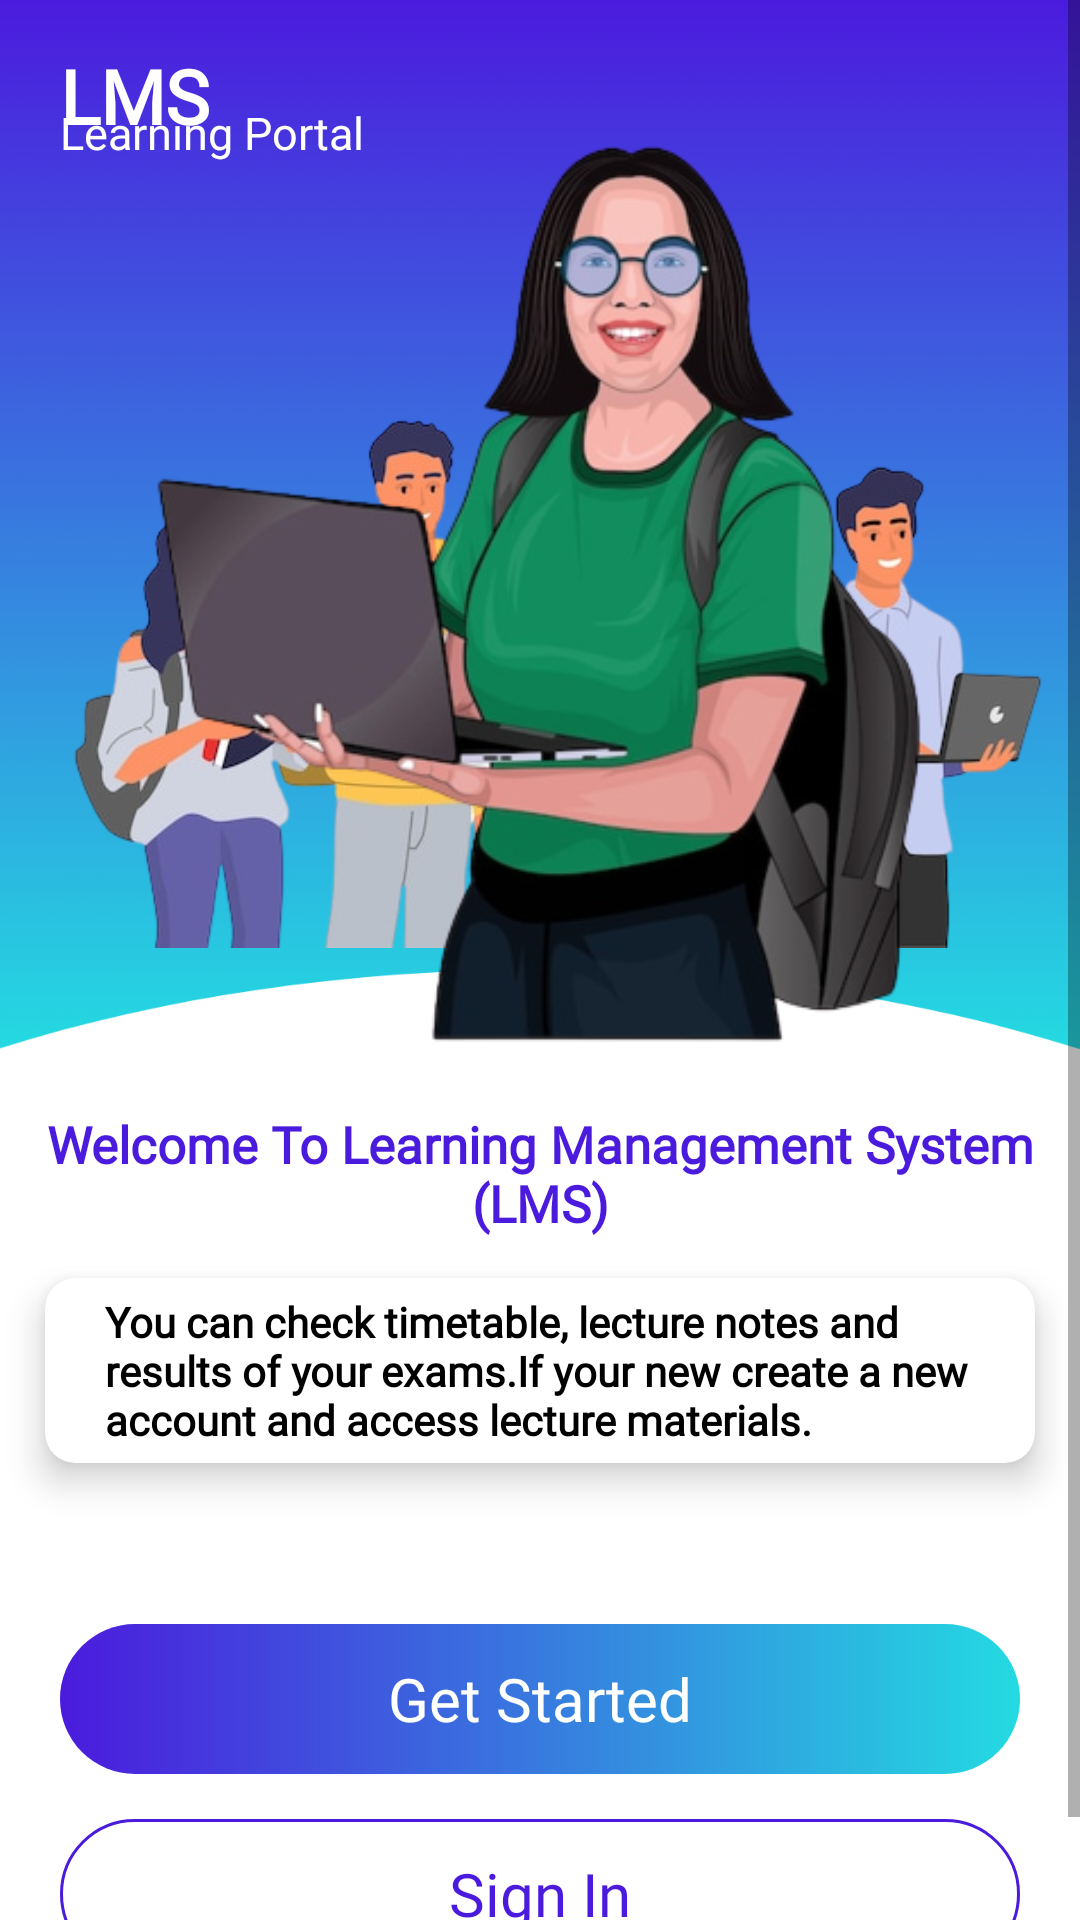

Layout XML and referenced resources for this Android screen:
<!-- AndroidManifest.xml: activity theme Theme.LMS_System.WhiteStatusBar -->
<!-- res/layout/activity_main.xml -->
<?xml version="1.0" encoding="utf-8"?>
<ScrollView xmlns:android="http://schemas.android.com/apk/res/android"
    xmlns:app="http://schemas.android.com/apk/res-auto"
    xmlns:tools="http://schemas.android.com/tools"
    android:layout_width="match_parent"
    android:layout_height="match_parent"
    tools:context=".MainActivity">

    <RelativeLayout
        android:layout_width="match_parent"
        android:layout_height="wrap_content">


        <RelativeLayout
            android:id="@+id/mainRl"
            android:layout_width="match_parent"
            android:layout_height="350dp"
            android:background="@drawable/main_shape">

            <TextView
                android:id="@+id/app_nameTv"
                android:layout_width="wrap_content"
                android:layout_height="wrap_content"
                android:layout_marginStart="20dp"
                android:layout_marginTop="15dp"
                android:elevation="10dp"
                android:fontFamily="@font/popins_semibold"
                android:text="LMS"
                android:textAlignment="center"
                android:textColor="@color/white"
                android:textSize="25sp"
                android:textStyle="bold" />

            <TextView
                android:id="@+id/app_description"
                android:layout_width="match_parent"
                android:layout_height="wrap_content"
                android:layout_below="@id/app_nameTv"
                android:layout_marginHorizontal="20dp"
                android:layout_marginTop="-15dp"
                android:fontFamily="@font/popins_semibold"
                android:text="@string/app_name"
                android:textColor="@color/white"
                android:textSize="15sp" />

            <ImageView
                android:id="@+id/imageView1"
                android:layout_width="match_parent"
                android:layout_height="300dp"
                android:layout_below="@id/app_nameTv"
                android:layout_centerHorizontal="true"
                android:layout_marginTop="30dp"
                android:elevation="10dp"
                android:src="@drawable/students" />

            <ImageView
                android:id="@+id/imageView"
                android:layout_width="300dp"
                android:layout_height="300dp"
                android:layout_below="@id/app_nameTv"
                android:layout_centerHorizontal="true"
                android:elevation="10dp"
                android:src="@drawable/girl" />

        </RelativeLayout>

        <RelativeLayout
            android:id="@+id/detailRl"
            android:layout_width="match_parent"
            android:layout_height="wrap_content"
            android:layout_below="@id/mainRl">


            <TextView
                android:id="@+id/textView"
                android:layout_width="match_parent"
                android:layout_height="wrap_content"
                android:layout_marginHorizontal="10dp"
                android:layout_marginTop="20dp"
                android:elevation="10dp"
                android:fontFamily="@font/poppins_bold"
                android:text="@string/welcome_text"
                android:textAlignment="center"
                android:textColor="@color/blue"
                android:textSize="17sp"
                android:textStyle="bold" />


            <androidx.cardview.widget.CardView
                android:id="@+id/cardView"
                android:layout_width="match_parent"
                android:layout_height="wrap_content"
                android:layout_below="@id/textView"
                android:layout_marginHorizontal="5dp"
                app:cardCornerRadius="10dp"
                app:cardElevation="7dp"
                app:cardUseCompatPadding="true">

                <LinearLayout
                    android:layout_width="match_parent"
                    android:layout_height="wrap_content"
                    android:layout_marginHorizontal="10dp"
                    android:orientation="vertical">

                    <TextView
                        android:id="@+id/descriptionTv"
                        android:layout_width="match_parent"
                        android:layout_height="wrap_content"
                        android:layout_below="@id/textView"
                        android:layout_marginHorizontal="10dp"
                        android:layout_marginTop="5dp"
                        android:layout_marginBottom="5dp"
                        android:elevation="10dp"
                        android:fontFamily="@font/poppins_medium"
                        android:text="@string/welcome_description"
                        android:textColor="@color/black"
                        android:textStyle="bold" />

                </LinearLayout>


            </androidx.cardview.widget.CardView>

            <TextView
                android:id="@+id/getStartedBtn"
                android:layout_width="match_parent"
                android:layout_height="50dp"
                android:layout_below="@id/cardView"
                android:layout_gravity="center"
                android:layout_marginHorizontal="20dp"
                android:layout_marginTop="40dp"
                android:background="@drawable/gradient_button"
                android:fontFamily="@font/popins_semibold"
                android:gravity="center"
                android:text="Get Started"
                android:textColor="@color/white"
                android:textSize="20sp" />

            <TextView
                android:id="@+id/signInBtn"
                android:layout_width="match_parent"
                android:layout_height="50dp"
                android:layout_below="@id/getStartedBtn"
                android:layout_gravity="center"
                android:layout_marginHorizontal="20dp"
                android:layout_marginTop="15dp"
                android:layout_marginBottom="20dp"
                android:background="@drawable/stroke_button_bg"
                android:fontFamily="@font/popins_semibold"
                android:gravity="center"
                android:text="Sign In"
                android:textColor="@color/blue"
                android:textSize="20sp" />

        </RelativeLayout>


    </RelativeLayout>

</ScrollView>
<!-- resources referenced by this layout -->
<resources>
  <color name="black">#FF000000</color>
  <color name="blue">#4B1BDD</color>
  <color name="white">#FFFFFFFF</color>
  <!-- drawable girl: png bitmap (drawable, 106621 bytes) -->
  <!-- drawable gradient_button (drawable) -->
  <?xml version="1.0" encoding="utf-8"?>
  <shape xmlns:android="http://schemas.android.com/apk/res/android"
      android:shape="rectangle">
  
      <gradient android:startColor="@color/blue"
          android:endColor="@color/light_blue"/>
  
      <corners android:radius="28dp"/>
  
  </shape>
  <!-- drawable main_shape: png bitmap (drawable-hdpi, 24197 bytes) -->
  <!-- drawable stroke_button_bg (drawable) -->
  <?xml version="1.0" encoding="utf-8"?>
  <shape xmlns:android="http://schemas.android.com/apk/res/android"
      android:shape="rectangle">
  
      <stroke android:color="@color/blue"
          android:width="1dp"/>
  
      <corners android:radius="28dp"/>
  
  </shape>
  <!-- drawable students: png bitmap (drawable, 205585 bytes) -->
  <string name="app_name">Learning Portal</string>
  <string name="welcome_description">You can check timetable, lecture notes and results of your exams.If your new create a new account and access lecture materials.</string>
  <string name="welcome_text">Welcome To Learning Management System (LMS)</string>
  <style name="Theme.LMS_System.WhiteStatusBar" parent="Theme.MaterialComponents.DayNight.NoActionBar">
          <item name="android:windowLightStatusBar">false</item>
          <item name="android:statusBarColor">@color/blue</item>
      </style>
  <color name="light_blue">#24DAE1</color>
</resources>
